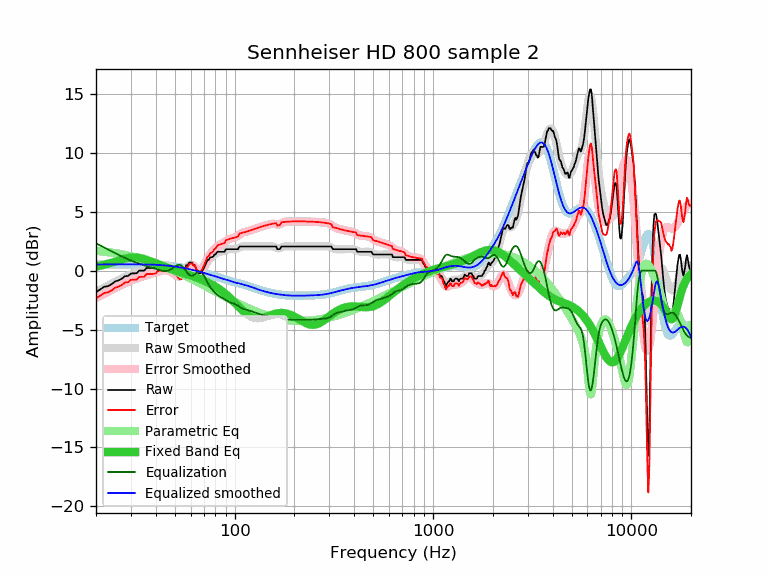

The file beside this chart, header and first rows:
frequency, raw, error, smoothed, error_smoothed, equalization, parametric_eq, equalized_raw, equalized_smoothed, target
20, -1.82, -2.34, -1.80, -2.32, 2.32, 0.35, 0.50, 0.52, 0.52
21, -1.60, -2.12, -1.61, -2.14, 2.14, 0.42, 0.54, 0.52, 0.52
22, -1.37, -1.89, -1.43, -1.96, 1.96, 0.50, 0.59, 0.53, 0.52
23, -1.32, -1.85, -1.27, -1.79, 1.79, 0.58, 0.47, 0.53, 0.53
24, -1.14, -1.67, -1.10, -1.63, 1.63, 0.67, 0.49, 0.53, 0.53
25, -0.91, -1.44, -0.95, -1.48, 1.48, 0.77, 0.57, 0.53, 0.53
26, -0.83, -1.36, -0.80, -1.33, 1.33, 0.86, 0.50, 0.53, 0.53
27, -0.68, -1.21, -0.67, -1.20, 1.20, 0.94, 0.52, 0.53, 0.53
28, -0.47, -1.00, -0.54, -1.07, 1.07, 1.02, 0.60, 0.53, 0.53
29, -0.46, -0.99, -0.42, -0.96, 0.96, 1.07, 0.50, 0.53, 0.53
30, -0.25, -0.78, -0.32, -0.85, 0.85, 1.11, 0.60, 0.53, 0.53
31, -0.23, -0.76, -0.22, -0.76, 0.76, 1.12, 0.53, 0.53, 0.53
32, -0.23, -0.76, -0.14, -0.67, 0.67, 1.11, 0.44, 0.53, 0.53
33, 0.00, -0.53, -0.06, -0.59, 0.59, 1.08, 0.59, 0.53, 0.53
34, 0.00, -0.53, 0.01, -0.52, 0.52, 1.04, 0.52, 0.53, 0.53
35, 0.00, -0.52, 0.08, -0.45, 0.45, 0.98, 0.45, 0.52, 0.52
36, 0.23, -0.29, 0.14, -0.38, 0.38, 0.91, 0.61, 0.52, 0.52
37, 0.23, -0.28, 0.19, -0.32, 0.32, 0.84, 0.55, 0.51, 0.51
38, 0.23, -0.28, 0.25, -0.26, 0.26, 0.76, 0.49, 0.51, 0.51
39, 0.23, -0.27, 0.30, -0.20, 0.20, 0.69, 0.43, 0.50, 0.50
40, 0.26, -0.23, 0.35, -0.14, 0.14, 0.61, 0.40, 0.49, 0.49
41, 0.46, -0.02, 0.40, -0.08, 0.08, 0.54, 0.54, 0.48, 0.48
42, 0.46, -0.01, 0.44, -0.03, 0.03, 0.47, 0.49, 0.47, 0.47
43, 0.46, -0.00, 0.47, 0.01, -0.01, 0.41, 0.45, 0.46, 0.46
44, 0.46, 0.01, 0.49, 0.04, -0.04, 0.34, 0.42, 0.45, 0.45
45, 0.46, 0.02, 0.47, 0.04, -0.04, 0.28, 0.42, 0.44, 0.44
46, 0.46, 0.04, 0.43, 0.01, -0.01, 0.23, 0.45, 0.42, 0.42
47, 0.46, 0.06, 0.35, -0.05, 0.05, 0.17, 0.51, 0.40, 0.40
48, 0.41, 0.02, 0.25, -0.14, 0.14, 0.12, 0.55, 0.39, 0.39
49, 0.23, -0.14, 0.12, -0.24, 0.24, 0.07, 0.47, 0.37, 0.37
50, 0.00, -0.35, -0.01, -0.35, 0.35, 0.02, 0.35, 0.35, 0.35
51, -0.05, -0.38, -0.12, -0.44, 0.44, -0.02, 0.39, 0.33, 0.33
52, -0.33, -0.63, -0.19, -0.49, 0.49, -0.07, 0.16, 0.30, 0.30
53, -0.46, -0.74, -0.21, -0.49, 0.49, -0.11, 0.03, 0.28, 0.28
54, -0.46, -0.72, -0.16, -0.42, 0.42, -0.16, -0.04, 0.26, 0.26
55, -0.23, -0.46, -0.06, -0.29, 0.29, -0.20, 0.06, 0.23, 0.23
56, 0.00, -0.21, 0.08, -0.13, 0.13, -0.24, 0.13, 0.21, 0.21
57, 0.46, 0.28, 0.23, 0.05, -0.05, -0.28, 0.41, 0.18, 0.18
58, 0.46, 0.31, 0.38, 0.22, -0.22, -0.33, 0.24, 0.15, 0.15
59, 0.68, 0.56, 0.48, 0.36, -0.36, -0.37, 0.32, 0.12, 0.12
60, 0.68, 0.58, 0.53, 0.43, -0.43, -0.41, 0.25, 0.10, 0.10
61, 0.68, 0.61, 0.51, 0.44, -0.44, -0.45, 0.24, 0.07, 0.07
62, 0.46, 0.42, 0.43, 0.39, -0.39, -0.49, 0.07, 0.04, 0.04
63, 0.46, 0.45, 0.31, 0.30, -0.30, -0.53, 0.16, 0.01, 0.01
64, 0.13, 0.15, 0.18, 0.20, -0.20, -0.58, -0.07, -0.02, -0.02
65, -0.05, -0.00, 0.06, 0.11, -0.11, -0.62, -0.16, -0.05, -0.05
66, -0.23, -0.15, -0.02, 0.06, -0.06, -0.66, -0.29, -0.08, -0.08
67, -0.23, -0.12, -0.04, 0.07, -0.07, -0.71, -0.30, -0.11, -0.11
68, -0.13, 0.01, -0.00, 0.13, -0.13, -0.75, -0.26, -0.14, -0.14
69, 0.03, 0.20, 0.09, 0.26, -0.26, -0.80, -0.23, -0.17, -0.17
70, 0.23, 0.43, 0.23, 0.43, -0.43, -0.84, -0.20, -0.20, -0.20
71, 0.46, 0.69, 0.40, 0.62, -0.62, -0.89, -0.16, -0.23, -0.23
72, 0.69, 0.95, 0.57, 0.83, -0.83, -0.94, -0.14, -0.26, -0.26
73, 0.91, 1.20, 0.74, 1.03, -1.03, -0.99, -0.12, -0.28, -0.29
74, 0.91, 1.22, 0.89, 1.21, -1.21, -1.04, -0.30, -0.31, -0.31
75, 1.08, 1.42, 1.02, 1.37, -1.37, -1.09, -0.29, -0.34, -0.34
76, 1.14, 1.51, 1.13, 1.50, -1.50, -1.14, -0.36, -0.37, -0.37
77, 1.14, 1.54, 1.22, 1.62, -1.62, -1.19, -0.48, -0.40, -0.40
78, 1.20, 1.63, 1.29, 1.73, -1.73, -1.24, -0.53, -0.43, -0.43
79, 1.37, 1.83, 1.36, 1.82, -1.82, -1.30, -0.45, -0.46, -0.46
... 553 more rows
